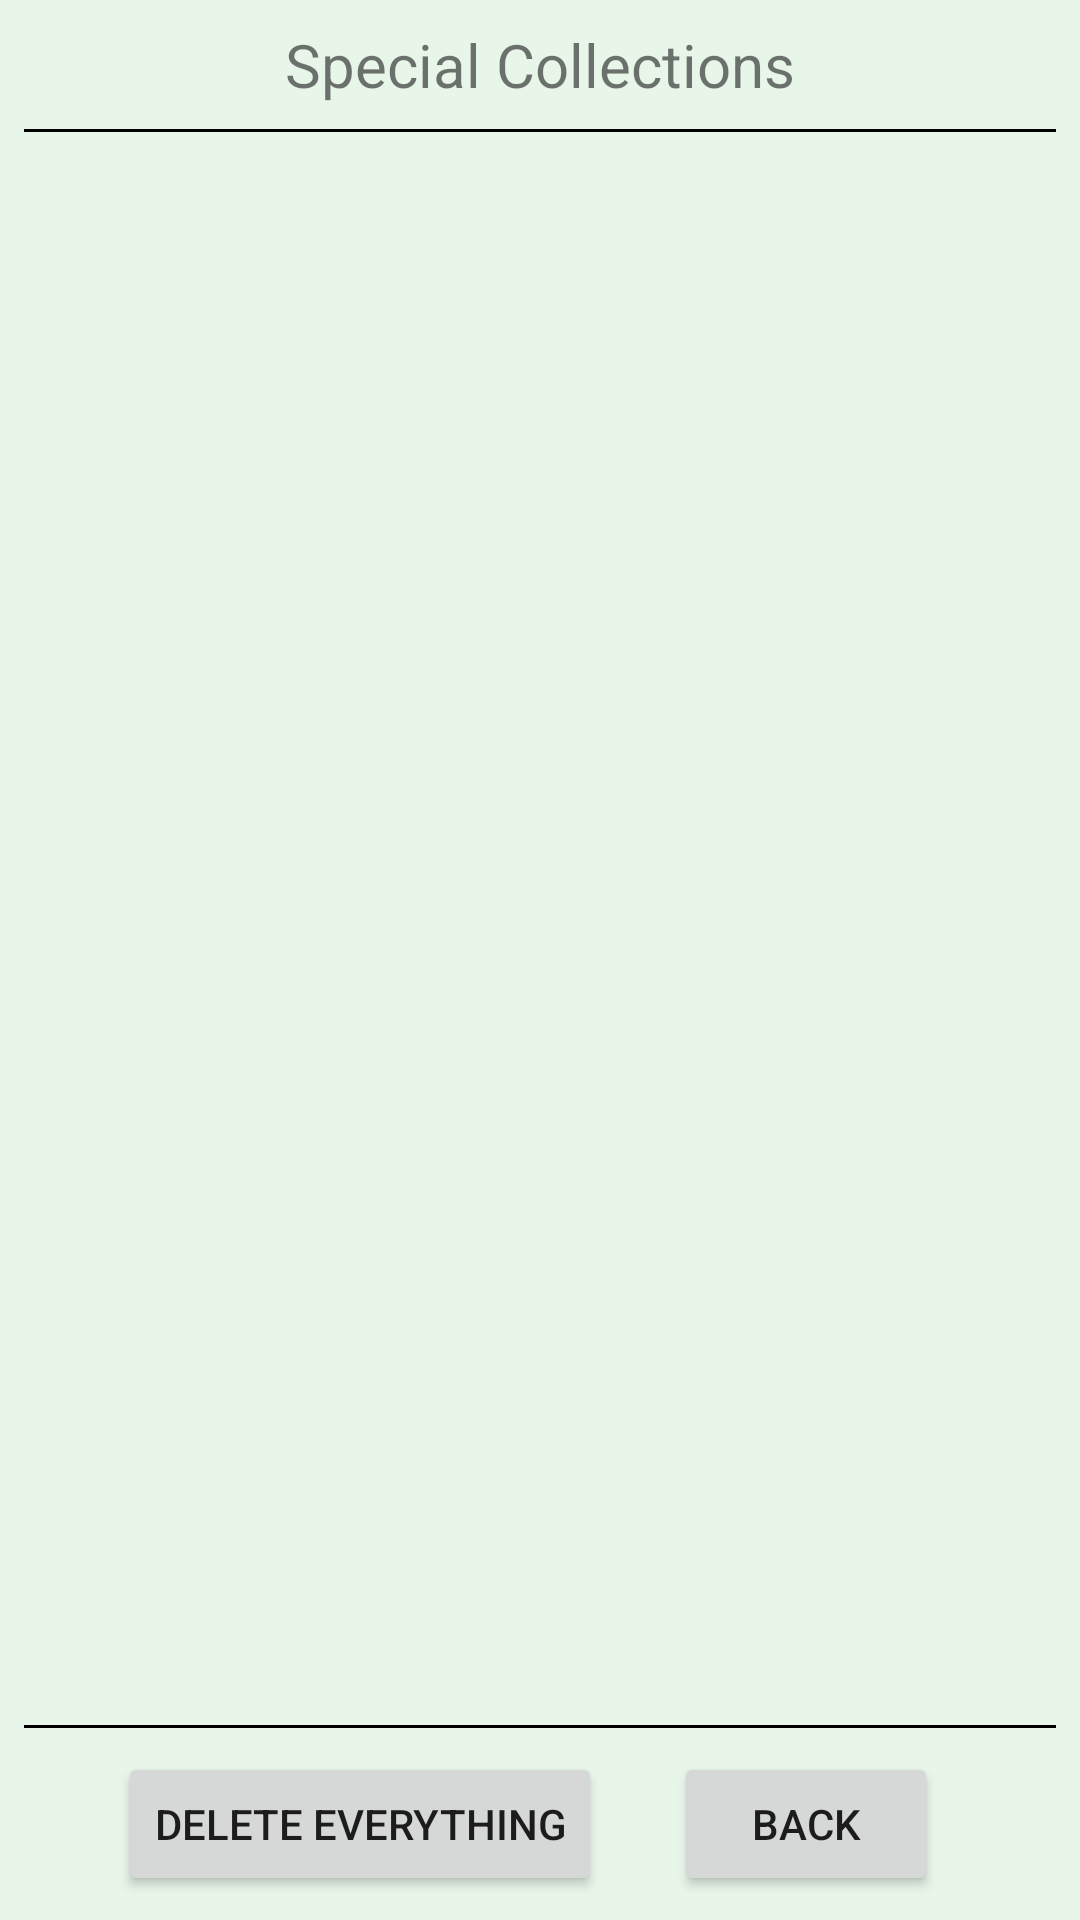

Layout XML and referenced resources for this Android screen:
<!-- AndroidManifest.xml: application theme AppTheme -->
<!-- res/layout/activity_add_special_collections.xml -->
<?xml version="1.0" encoding="utf-8"?>
<LinearLayout xmlns:android="http://schemas.android.com/apk/res/android"
    android:layout_width="match_parent"
    android:layout_height="match_parent"
    android:orientation="vertical"
    android:background="#E8F5E9">


    
    <TextView
        android:layout_width="match_parent"
        android:layout_height="wrap_content"
        android:text="Special Collections"
        android:layout_margin="8dp"
        android:gravity="center_horizontal"
        android:textSize="20sp"/>
    <View
        android:layout_width="match_parent"
        android:layout_height="1dp"
        android:layout_marginLeft="8dp"
        android:layout_marginRight="8dp"
        android:background="#000000" />


    <ScrollView
        android:layout_width="match_parent"
        android:layout_height="0dp"
        android:layout_weight="4.5">

        <LinearLayout
            android:id="@+id/collection_view"
            android:layout_width="match_parent"
            android:layout_height="wrap_content"
            android:orientation="vertical">

        </LinearLayout>
    </ScrollView>

    <View
        android:id="@+id/separator"
        android:layout_width="match_parent"
        android:layout_height="1dp"
        android:layout_marginLeft="8dp"
        android:layout_marginRight="8dp"
        android:background="#000000"
        android:visibility="gone" />

    <View
        android:layout_width="match_parent"
        android:layout_height="1dp"
        android:layout_marginLeft="8dp"
        android:layout_marginRight="8dp"
        android:background="#000000" />

    <LinearLayout
        android:layout_width="match_parent"
        android:layout_height="wrap_content"
        android:gravity="center_horizontal"
        android:layout_margin="8dp">

        <Button
            android:layout_width="wrap_content"
            android:layout_height="wrap_content"
            android:layout_marginLeft="8dp"
            android:layout_marginRight="16dp"
            android:onClick="deleteEverything"
            android:text="Delete Everything" />
        <Button
            android:layout_width="wrap_content"
            android:layout_height="wrap_content"
            android:layout_marginLeft="8dp"
            android:layout_marginRight="16dp"
            android:onClick="callMain"
            android:text="Back" />


    </LinearLayout>


</LinearLayout>
<!-- resources referenced by this layout -->
<resources>
  <style name="AppTheme" parent="Theme.AppCompat.Light.NoActionBar">
          
          <item name="colorPrimary">@color/colorPrimary</item>
          <item name="colorPrimaryDark">@color/colorPrimaryDark</item>
          <item name="colorAccent">@color/colorAccent</item>
          <item name="android:actionOverflowButtonStyle">@style/MyActionButtonOverflow</item>
  
          <item name="listPreferredItemHeightSmall">64dp</item>
      </style>
  <color name="colorPrimary">#4CAF50</color>
  <color name="colorPrimaryDark">#388E3C</color>
  <color name="colorAccent">#66BB6A</color>
  <style name="MyActionButtonOverflow" parent="android:style/Widget.Holo.Light.ActionButton.Overflow">
          <item name="android:src">@drawable/ic_baseline_more_vert_24_whitepx</item>
          <item name="android:background">?android:attr/actionBarItemBackground</item>
          <item name="android:contentDescription">"Lala"</item>
      </style>
  <!-- drawable ic_baseline_more_vert_24_whitepx (drawable) -->
  <vector xmlns:android="http://schemas.android.com/apk/res/android"
      android:width="24dp"
      android:height="24dp"
      android:viewportWidth="24"
      android:viewportHeight="24">
    <path
        android:pathData="m11.8983,8.1017c1.1,0 2,-0.9 2,-2 0,-1.1 -0.9,-2 -2,-2 -1.1,0 -2,0.9 -2,2 0,1.1 0.9,2 2,2zM11.8983,10.1017c-1.1,0 -2,0.9 -2,2 0,1.1 0.9,2 2,2 1.1,0 2,-0.9 2,-2 0,-1.1 -0.9,-2 -2,-2zM11.8983,16.1017c-1.1,0 -2,0.9 -2,2 0,1.1 0.9,2 2,2 1.1,0 2,-0.9 2,-2 0,-1.1 -0.9,-2 -2,-2z"
        android:fillColor="#ffffff"/>
  </vector>
</resources>
